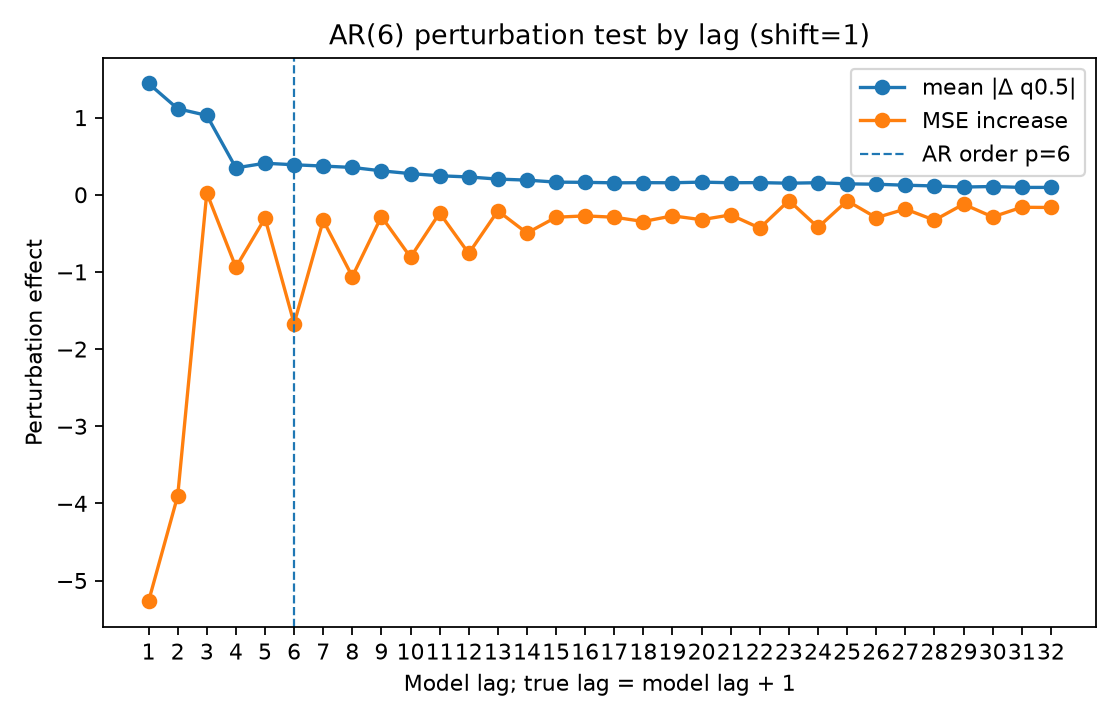

Source data for this figure (header and first rows):
lag, true_lag, is_within_ar_order, true_lag_within_ar_order, mean_abs_delta, mean_squared_delta, mse_to_conditional_mean_after_perturb, mse_increase_to_conditional_mean
1.0, 2.0, 1.0, 1.0, 1.442, 6.322, 16.34, -5.268
2.0, 3.0, 1.0, 1.0, 1.115, 3.72, 17.7, -3.903
3.0, 4.0, 1.0, 1.0, 1.029, 2.824, 21.63, 0.02412
4.0, 5.0, 1.0, 1.0, 0.3486, 0.3847, 20.67, -0.9399
5.0, 6.0, 1.0, 1.0, 0.4089, 0.5942, 21.3, -0.3033
6.0, 7.0, 1.0, 0.0, 0.3889, 0.5208, 19.94, -1.669
7.0, 8.0, 0.0, 0.0, 0.372, 0.4981, 21.27, -0.3324
8.0, 9.0, 0.0, 0.0, 0.3542, 0.4362, 20.55, -1.06
9.0, 10.0, 0.0, 0.0, 0.3101, 0.3578, 21.32, -0.2825
10.0, 11.0, 0.0, 0.0, 0.2741, 0.2657, 20.8, -0.8098
11.0, 12.0, 0.0, 0.0, 0.2463, 0.2139, 21.37, -0.2363
12.0, 13.0, 0.0, 0.0, 0.2309, 0.2344, 20.85, -0.7602
13.0, 14.0, 0.0, 0.0, 0.2032, 0.1434, 21.4, -0.2085
14.0, 15.0, 0.0, 0.0, 0.1899, 0.1187, 21.11, -0.4961
15.0, 16.0, 0.0, 0.0, 0.1639, 0.08525, 21.31, -0.291
16.0, 17.0, 0.0, 0.0, 0.161, 0.08301, 21.33, -0.2738
17.0, 18.0, 0.0, 0.0, 0.1546, 0.07167, 21.31, -0.2909
18.0, 19.0, 0.0, 0.0, 0.1569, 0.07622, 21.26, -0.3465
19.0, 20.0, 0.0, 0.0, 0.1557, 0.07573, 21.33, -0.2732
20.0, 21.0, 0.0, 0.0, 0.1639, 0.08274, 21.28, -0.3234
21.0, 22.0, 0.0, 0.0, 0.1558, 0.09462, 21.35, -0.2606
22.0, 23.0, 0.0, 0.0, 0.1575, 0.08835, 21.17, -0.432
23.0, 24.0, 0.0, 0.0, 0.1499, 0.1114, 21.53, -0.07429
24.0, 25.0, 0.0, 0.0, 0.1563, 0.115, 21.18, -0.4221
25.0, 26.0, 0.0, 0.0, 0.1416, 0.1043, 21.53, -0.07825
26.0, 27.0, 0.0, 0.0, 0.1367, 0.07145, 21.31, -0.2968
27.0, 28.0, 0.0, 0.0, 0.1239, 0.0608, 21.42, -0.1849
28.0, 29.0, 0.0, 0.0, 0.1144, 0.0438, 21.28, -0.3294
29.0, 30.0, 0.0, 0.0, 0.1001, 0.03168, 21.48, -0.1218
30.0, 31.0, 0.0, 0.0, 0.107, 0.03303, 21.32, -0.2872
31.0, 32.0, 0.0, 0.0, 0.0953, 0.02589, 21.44, -0.1619
32.0, 33.0, 0.0, 0.0, 0.0954, 0.02468, 21.44, -0.1648
